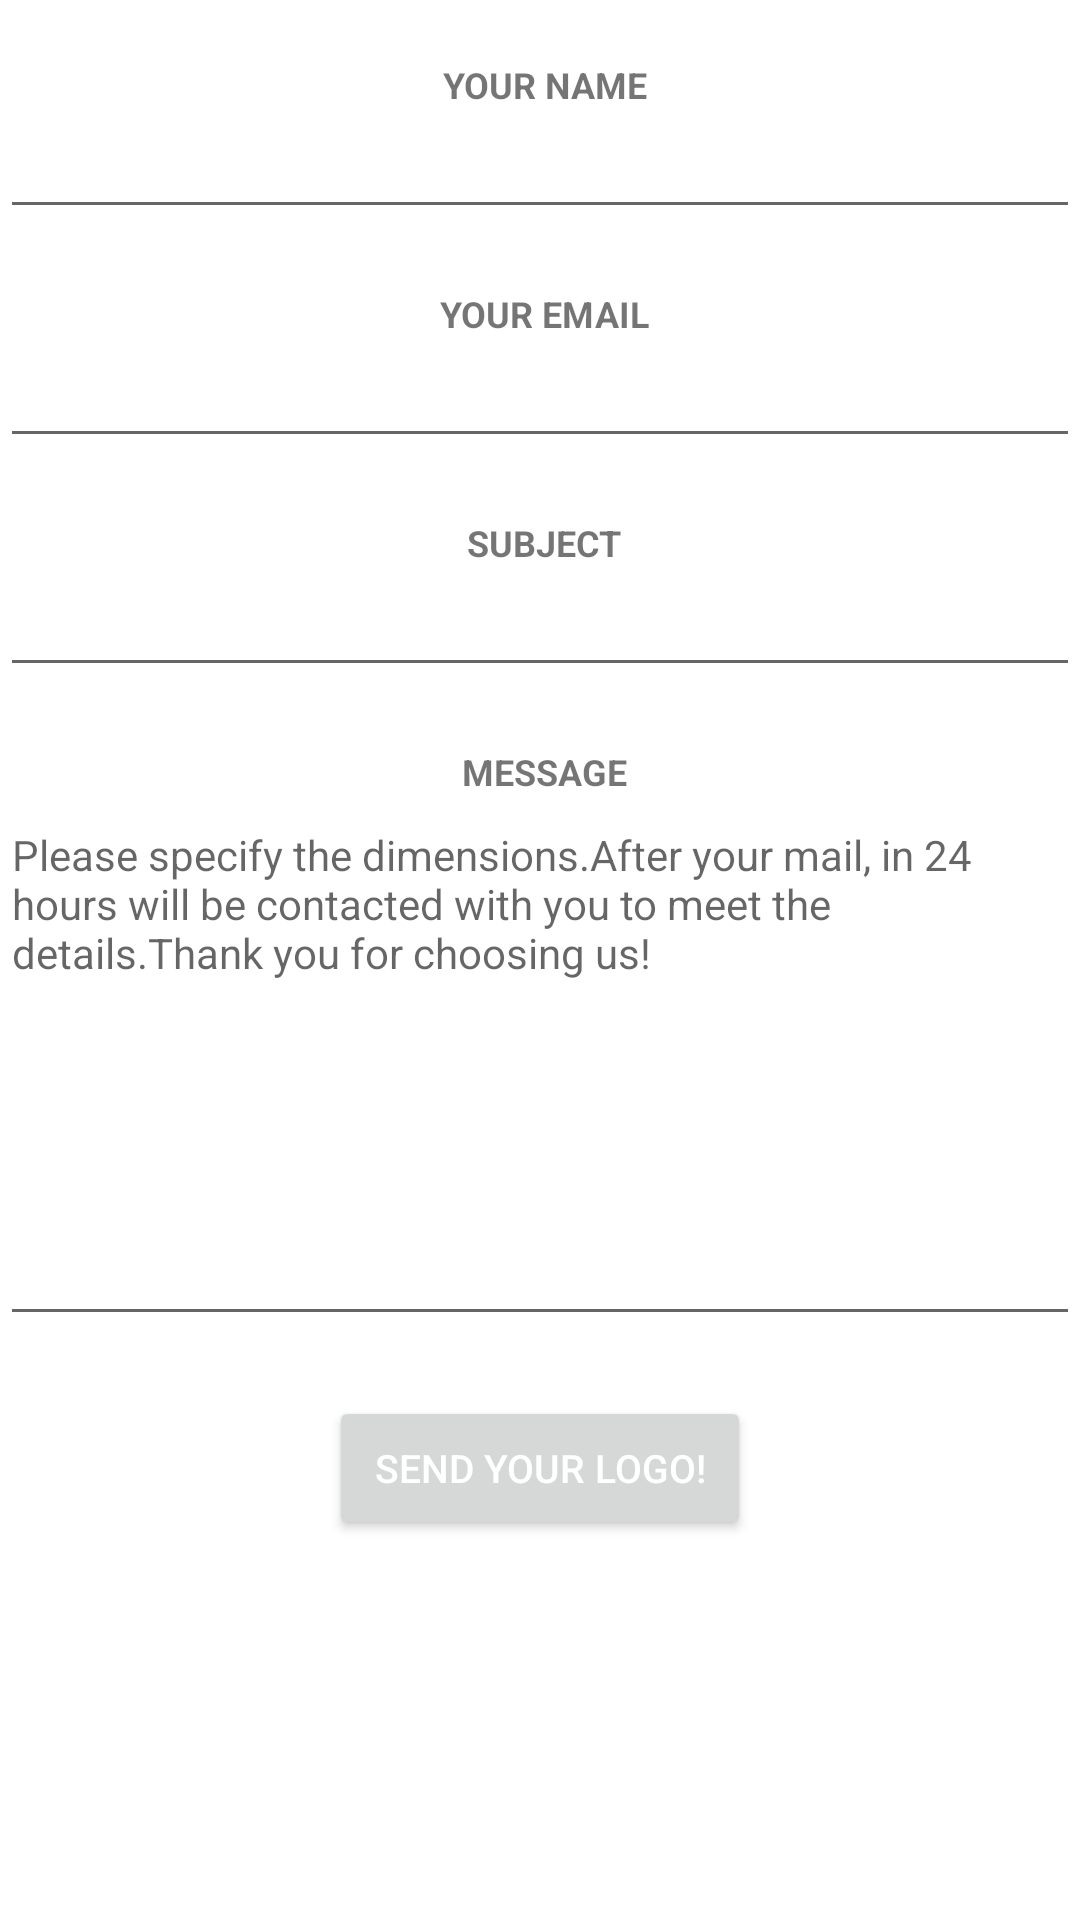

This screen was rendered from an Android layout file. Write that file and the resources it references.
<!-- AndroidManifest.xml: application theme Theme.RabbitInk -->
<!-- res/layout/activity_customdesign.xml -->
<?xml version="1.0" encoding="utf-8"?>
<androidx.coordinatorlayout.widget.CoordinatorLayout xmlns:android="http://schemas.android.com/apk/res/android"
    xmlns:app="http://schemas.android.com/apk/res-auto"
    xmlns:tools="http://schemas.android.com/tools"
    android:layout_width="match_parent"
    android:layout_height="match_parent"
    android:fitsSystemWindows="true"
    tools:context=".customdesign">
    <ScrollView
        android:layout_width="match_parent"
        android:layout_height="match_parent"

        android:background="@android:color/white"
        app:layout_behavior="@string/appbar_scrolling_view_behavior">
        <LinearLayout
            android:layout_width="match_parent"
            android:layout_height="wrap_content"
            android:orientation="vertical">

            <TextView
                android:layout_width="fill_parent"
                android:layout_height="wrap_content"
                android:layout_marginTop="20dp"
                android:paddingStart="3dp"
                android:text="@string/contact_form_name"
                android:textAlignment="center"

                android:textAllCaps="true"
                android:textSize="12sp"
                android:textStyle="bold"
                tools:ignore="RtlSymmetry" />

            <EditText
                android:id="@+id/your_name"
                android:layout_width="match_parent"
                android:layout_height="40dp"
                android:layout_marginBottom="20dp"
                android:autofillHints=""
                android:inputType="text"
                android:singleLine="true"
                android:textSize="14sp"
                tools:ignore="LabelFor" />

            <TextView
                android:layout_width="fill_parent"
                android:layout_height="wrap_content"
                android:paddingStart="3dp"
                android:text="@string/contact_form_email"
                android:textAlignment="center"
                android:textAllCaps="true"
                android:textSize="12sp"
                android:textStyle="bold"
                tools:ignore="RtlSymmetry" />

            <EditText
                android:id="@+id/your_email"
                android:layout_width="fill_parent"
                android:layout_height="40dp"
                android:layout_marginBottom="20dp"
                android:autofillHints=""
                android:inputType="textEmailAddress"
                android:singleLine="true"
                android:textSize="14sp"
                tools:ignore="LabelFor" />

            <TextView
                android:layout_width="fill_parent"
                android:layout_height="wrap_content"
                android:paddingStart="3dp"
                android:text="@string/contact_form_subject"
                android:textAlignment="center"

                android:textAllCaps="true"
                android:textSize="12sp"
                android:textStyle="bold"
                tools:ignore="RtlSymmetry" />

            <EditText
                android:id="@+id/your_subject"
                android:layout_width="fill_parent"
                android:layout_height="40dp"
                android:layout_marginBottom="20dp"
                android:autofillHints=""
                android:inputType="text"
                android:singleLine="true"
                android:textSize="14sp"
                tools:ignore="LabelFor" />

            <TextView
                android:layout_width="fill_parent"
                android:layout_height="wrap_content"
                android:paddingStart="3dp"
                android:text="@string/contact_form_message"
                android:textAlignment="center"

                android:textAllCaps="true"
                android:textSize="12sp"
                android:textStyle="bold"
                tools:ignore="RtlSymmetry" />

            <EditText
                android:id="@+id/your_message"
                android:layout_width="fill_parent"
                android:layout_height="wrap_content"
                android:layout_marginBottom="20dp"
                android:height="180dp"
                android:autofillHints=""
                android:gravity="top"
                android:hint="@string/hint"
                android:inputType="textMultiLine"
                android:outlineProvider="paddedBounds"
                android:shadowColor="@color/black"
                android:singleLine="true"
                android:textSize="14sp"
                tools:ignore="LabelFor" />

            <Button
                android:id="@+id/sendLogo"
                android:layout_width="wrap_content"
                android:layout_height="wrap_content"
                android:layout_gravity="center"

                android:paddingLeft="15dp"
                android:paddingTop="1dp"
                android:paddingRight="15dp"
                android:paddingBottom="1dp"
                android:text="@string/sendLogo"
                android:textAllCaps="true"
                android:textColor="@android:color/white"
                android:textSize="13sp" />
        </LinearLayout>

    </ScrollView>

</androidx.coordinatorlayout.widget.CoordinatorLayout>
<!-- resources referenced by this layout -->
<resources>
  <color name="black">#FF000000</color>
  <string name="contact_form_email">Your Email</string>
  <string name="contact_form_message">Message</string>
  <string name="contact_form_name">Your Name</string>
  <string name="contact_form_subject">Subject</string>
  <string name="hint">Please specify the dimensions.After your mail, in 24 hours will be contacted with you to meet the details.Thank you for choosing us! </string>
  <string name="sendLogo">Send your logo!</string>
  <style name="Theme.RabbitInk" parent="Theme.MaterialComponents.DayNight.DarkActionBar">
          
          <item name="colorPrimary">@color/orange</item>
          <item name="colorPrimaryVariant">@color/purple_700</item>
          <item name="colorOnPrimary">@color/white</item>
          
          <item name="colorSecondary">@color/teal_200</item>
          <item name="colorSecondaryVariant">@color/teal_700</item>
          <item name="colorOnSecondary">@color/black</item>
          
          <item name="android:statusBarColor" tools:targetApi="l">?attr/colorPrimaryVariant</item>
          
      </style>
  <color name="orange">#E56717</color>
  <color name="purple_700">#FF3700B3</color>
  <color name="white">#FFFFFFFF</color>
  <color name="teal_200">#FF03DAC5</color>
  <color name="teal_700">#FF018786</color>
</resources>
